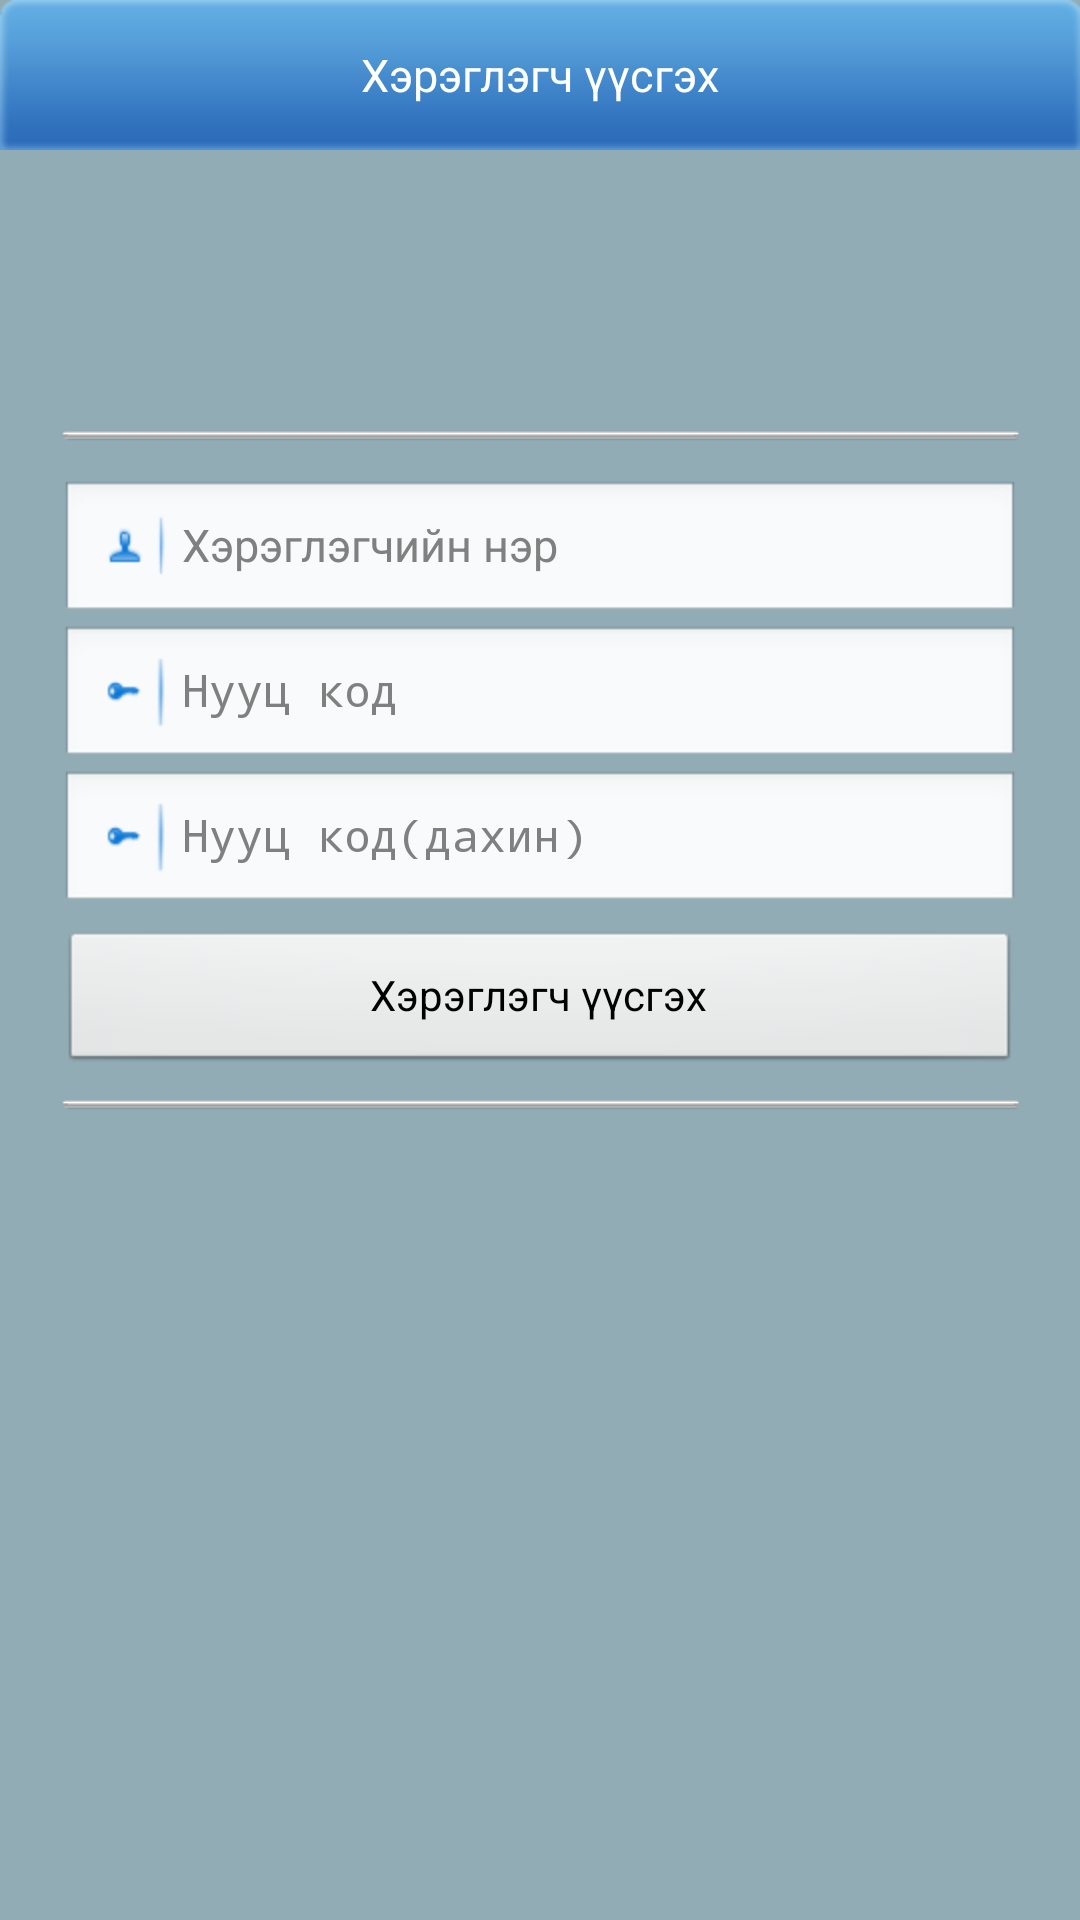

Write the Android layout XML for this screen, with the resource values it uses.
<!-- AndroidManifest.xml: application theme AppTheme -->
<!-- res/layout/activity_newuser.xml -->
<?xml version="1.0" encoding="utf-8"?>

<LinearLayout xmlns:android="http://schemas.android.com/apk/res/android"
    android:layout_width="fill_parent"
    android:layout_height="fill_parent"
    android:layout_gravity="fill_horizontal"
    android:background="@drawable/back"
    android:orientation="vertical" >

    <RelativeLayout
        android:id="@+id/RelativeLayout1"
        android:layout_width="fill_parent"
        android:layout_height="50dp"
        android:background="@drawable/header_back" >

        <TextView
            android:id="@+id/textView1"
            android:layout_width="wrap_content"
            android:layout_height="wrap_content"
            android:layout_centerHorizontal="true"
            android:layout_centerVertical="true"
            android:text="@string/hereglegch_uusgeh"
            android:textColor="#fff"
            android:textSize="15sp" />

    </RelativeLayout>
        
            
            

            

            <LinearLayout
                android:layout_width="fill_parent"
                android:layout_height="wrap_content"
                android:layout_gravity="center|bottom|center_horizontal"
                android:orientation="vertical"
                android:padding="20dp" >

                <ImageView
                    android:id="@+id/imageView1"
                    android:layout_width="wrap_content"
                    android:layout_height="wrap_content"
                    android:layout_marginBottom="5dp"
                    android:layout_marginTop="70dp"
                    android:src="@drawable/line" />

                <EditText
                    android:id="@+id/createuser_et_name"
                    android:layout_width="fill_parent"
                    android:layout_height="wrap_content"
                    android:layout_marginTop="5dp"
                    android:drawableLeft="@drawable/name_left"
                    android:ems="10"
                    android:hint="Хэрэглэгчийн нэр"
                    android:singleLine="true"
                    android:textSize="15sp" />

                <EditText
                    android:id="@+id/createuser_et_pass"
                    android:layout_width="fill_parent"
                    android:layout_height="wrap_content"
                    android:drawableLeft="@drawable/pass_left"
                    android:ems="10"
                    android:hint="Нууц код"
                    android:inputType="textPassword"
                    android:textSize="15sp" />

                <LinearLayout
                    android:layout_width="fill_parent"
                    android:layout_height="wrap_content" >

                    <EditText
                        android:id="@+id/createuser_pass2"
                        android:layout_width="fill_parent"
                        android:layout_height="wrap_content"
                        android:drawableLeft="@drawable/pass_left"
                        android:ems="10"
                        android:hint="Нууц код(дахин)"
                        android:inputType="textPassword"
                        android:textSize="15sp" />

                </LinearLayout>

                <Button
                    android:id="@+id/createuser_btn_create"
                    style="@style/color_blue"
                    android:layout_width="fill_parent"
                    android:layout_height="wrap_content"
                    android:layout_gravity="center_horizontal"
                    android:layout_marginTop="5dp"
                    android:text="@string/register_btn" />

                <ImageView
                    android:id="@+id/imageView2"
                    android:layout_width="wrap_content"
                    android:layout_height="wrap_content"
                    android:layout_marginTop="5dp"
                    android:src="@drawable/line" />

            </LinearLayout>

</LinearLayout>
<!-- resources referenced by this layout -->
<resources>
  <!-- drawable back: png bitmap (drawable-hdpi, 5300 bytes) -->
  <!-- drawable header_back: png bitmap (drawable-hdpi, 3881 bytes) -->
  <!-- drawable line: png bitmap (drawable-hdpi, 3030 bytes) -->
  <!-- drawable name_left: png bitmap (drawable-hdpi, 3457 bytes) -->
  <!-- drawable pass_left: png bitmap (drawable-hdpi, 3358 bytes) -->
  <string name="hereglegch_uusgeh">Хэрэглэгч үүсгэх</string>
  <string name="register_btn">Хэрэглэгч үүсгэх</string>
  <style name="AppTheme" parent="android:Theme.Light" />
</resources>
